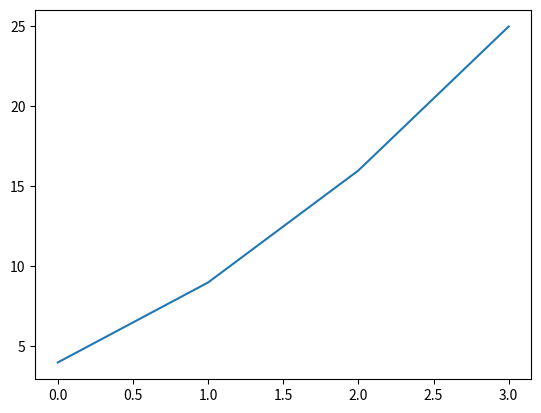

Generate this figure with matplotlib:
#Sprint 3: Exploratory Data Analysis (EDA)
#Chapter 3: Data Visualization


#Lesson 1: Creating Figures in Python with Matplotlib
#Another option is to writee code that saves our figures as image files. For example, we can save the above figure in PNG format using the savefig() function from matplotlib:
import pandas as pd
from matplotlib import pyplot as plt

df = pd.DataFrame({'a':[2, 3, 4, 5], 'b':[4, 9, 16, 25]})
#print(df)

df['b'].plot()
plt.savefig('myplot.png')
